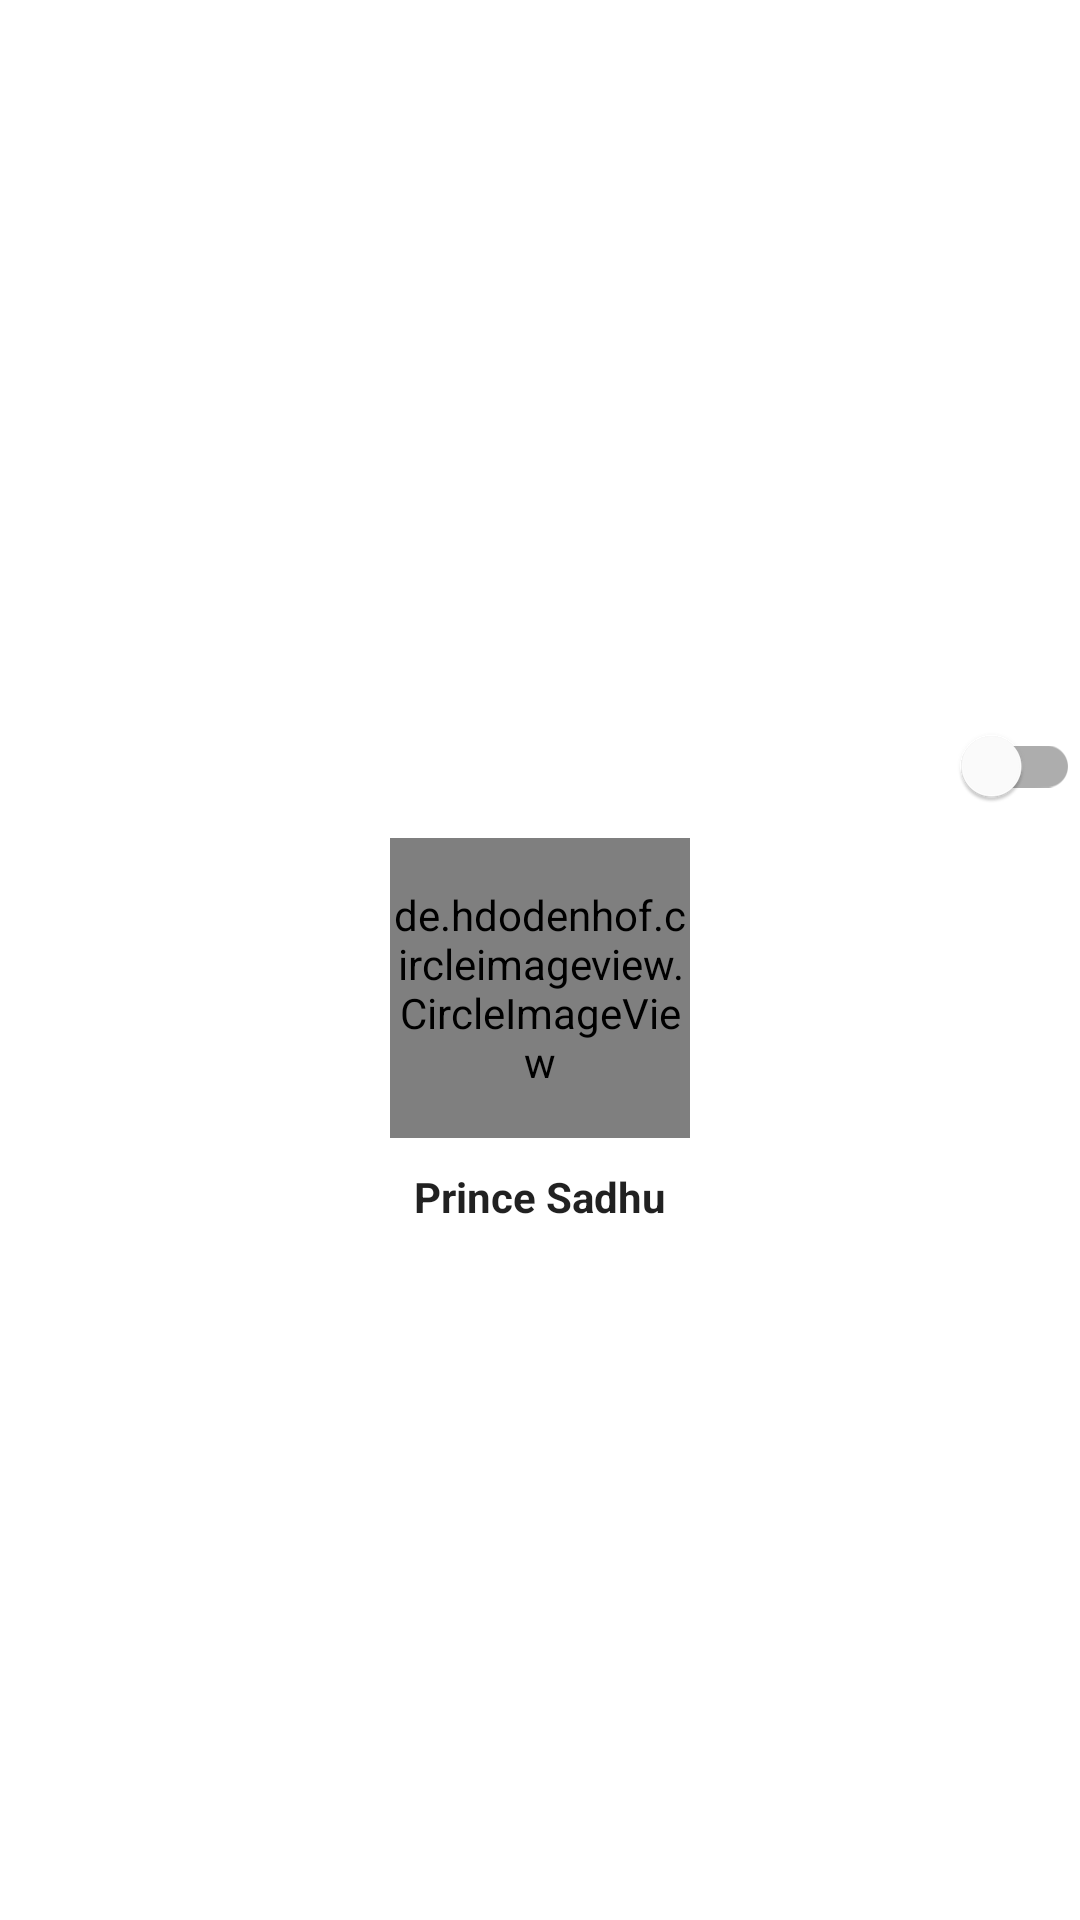

Here is an Android app screen rendered from its layout file. Give the layout XML and the strings, colors and styles it references.
<!-- AndroidManifest.xml: application theme Theme.QuotesPie -->
<!-- res/layout/hedar_start_drawe.xml -->
<?xml version="1.0" encoding="utf-8"?>
<LinearLayout xmlns:android="http://schemas.android.com/apk/res/android"
    xmlns:tools="http://schemas.android.com/tools"
    android:layout_width="200sp"
    android:layout_height="200sp"
    android:gravity="center"
    android:orientation="vertical">

    <com.google.android.material.switchmaterial.SwitchMaterial
        android:layout_width="wrap_content"
        android:layout_height="wrap_content"
        android:layout_gravity="end"
        android:id="@+id/btnThemes"/>

    <de.hdodenhof.circleimageview.CircleImageView
        android:layout_width="100sp"
        android:layout_height="100sp"
        android:layout_gravity="center"
        android:scaleType="centerCrop"
        android:src="@drawable/prince"
        tools:ignore="MissingConstraints" />

    <TextView
        android:layout_width="wrap_content"
        android:layout_height="wrap_content"
        android:layout_marginTop="10sp"
        android:text="@string/prince_sadhu"
        style="@style/Theme.AppCompat"
        android:textStyle="bold" />

</LinearLayout>
<!-- resources referenced by this layout -->
<resources>
  <string name="prince_sadhu">Prince Sadhu</string>
  <style name="Theme.QuotesPie" parent="Base.Theme.QuotesPie" />
  <style name="Base.Theme.QuotesPie" parent="Theme.MaterialComponents.DayNight.NoActionBar">
          
           <item name="colorPrimary">@color/light_purple</item>
      </style>
  <color name="light_purple">#7E3285</color>
</resources>
